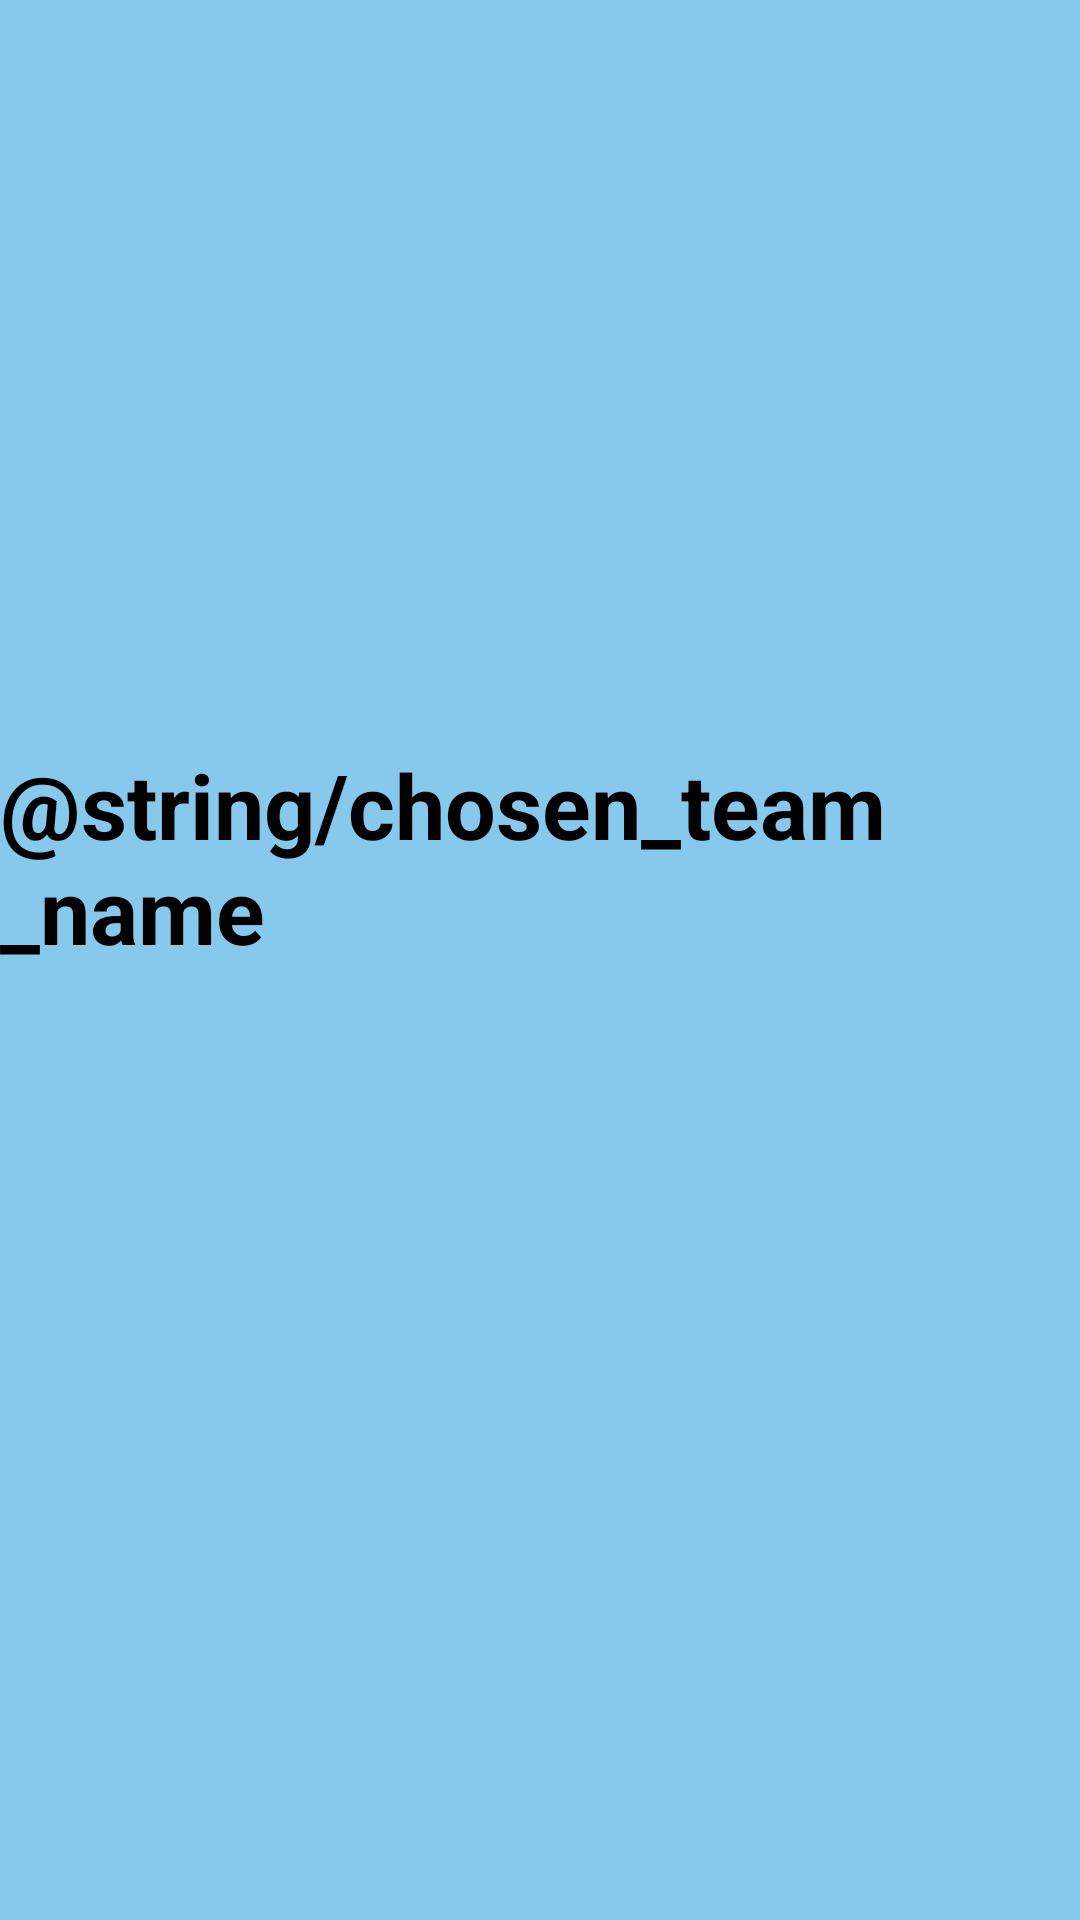

Reconstruct the res/layout file that produces this screen, plus the resources it refers to.
<!-- AndroidManifest.xml: application theme Theme.FootballPredictioner -->
<!-- res/layout/activity_chosen_team.xml -->
<?xml version="1.0" encoding="utf-8"?>
<androidx.constraintlayout.widget.ConstraintLayout xmlns:android="http://schemas.android.com/apk/res/android"
    xmlns:app="http://schemas.android.com/apk/res-auto"
    xmlns:tools="http://schemas.android.com/tools"
    android:layout_width="match_parent"
    android:layout_height="match_parent"
    android:background="@color/light_blue"
    tools:context=".ChosenTeamActivity">


    <ImageView
        android:id="@+id/chosen_team_logo"
        android:layout_width="match_parent"
        android:layout_height="200dp"
        android:layout_marginTop="16dp"
        android:contentDescription="@string/chosen_team_logo"
        app:layout_constraintEnd_toEndOf="parent"
        app:layout_constraintStart_toStartOf="parent"
        app:layout_constraintTop_toTopOf="parent" />

    <TextView
        android:id="@+id/chosen_team_name"
        android:layout_width="wrap_content"
        android:layout_height="wrap_content"
        android:layout_marginTop="32dp"
        android:text="@string/chosen_team_name"
        android:textColor="@color/black"
        android:textSize="30sp"
        android:textStyle="bold"
        app:layout_constraintEnd_toEndOf="parent"
        app:layout_constraintStart_toStartOf="parent"
        app:layout_constraintTop_toBottomOf="@+id/chosen_team_logo" />

    <ListView
        android:id="@+id/last_five_list"
        android:layout_width="402dp"
        android:layout_height="354dp"
        android:layout_marginTop="130dp"
        android:divider="@color/light_gray"
        android:dividerHeight="3sp"
        app:layout_constraintBottom_toBottomOf="parent"
        app:layout_constraintEnd_toEndOf="parent"
        app:layout_constraintHorizontal_bias="0.581"
        app:layout_constraintStart_toStartOf="parent"
        app:layout_constraintTop_toBottomOf="@+id/chosen_team_name"
        android:listSelector="@android:color/transparent"/>

</androidx.constraintlayout.widget.ConstraintLayout>
<!-- resources referenced by this layout -->
<resources>
  <color name="black">#FF000000</color>
  <color name="light_blue">#87C8ED</color>
  <color name="light_gray">#FFE3D8D8</color>
  <style name="Theme.FootballPredictioner" parent="Theme.MaterialComponents.DayNight.DarkActionBar">
          
          <item name="colorPrimary">@color/purple_500</item>
          <item name="colorPrimaryVariant">@color/purple_700</item>
          <item name="colorOnPrimary">@color/white</item>
          
          <item name="colorSecondary">@color/teal_200</item>
          <item name="colorSecondaryVariant">@color/teal_700</item>
          <item name="colorOnSecondary">@color/black</item>
          
          <item name="android:statusBarColor" tools:targetApi="l">?attr/colorPrimaryVariant</item>
          
      </style>
  <color name="purple_500">#FF6200EE</color>
  <color name="purple_700">#FF3700B3</color>
  <color name="white">#FFFFFFFF</color>
  <color name="teal_200">#FF03DAC5</color>
  <color name="teal_700">#FF018786</color>
</resources>
